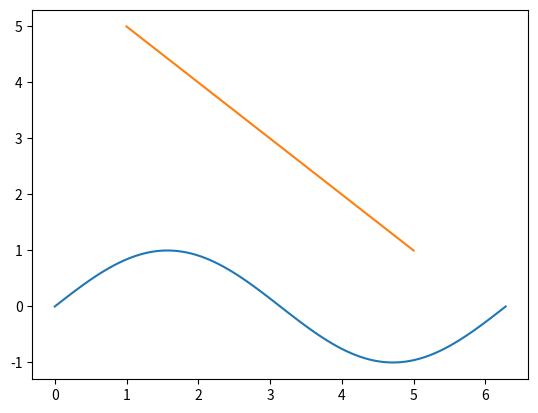

Recreate this plot in Python.
import numpy as np
import matplotlib.pyplot as plt


x = np.linspace(2, -2, 9)
print(x)

y = np.linspace(0, 2*np.pi, 100)
print(y)
print(np.sin(y))

plt.plot(y, np.sin(y))
plt.show()

a = np.array([1, 2, 3, 4, 5])
b = np.array([5, 4, 3, 2, 1])
plt.plot(a, b)
plt.show()

arr1 = np.array([1, 2, 3, 4, 5])
print(arr1)
for i in arr1:
    print(i)